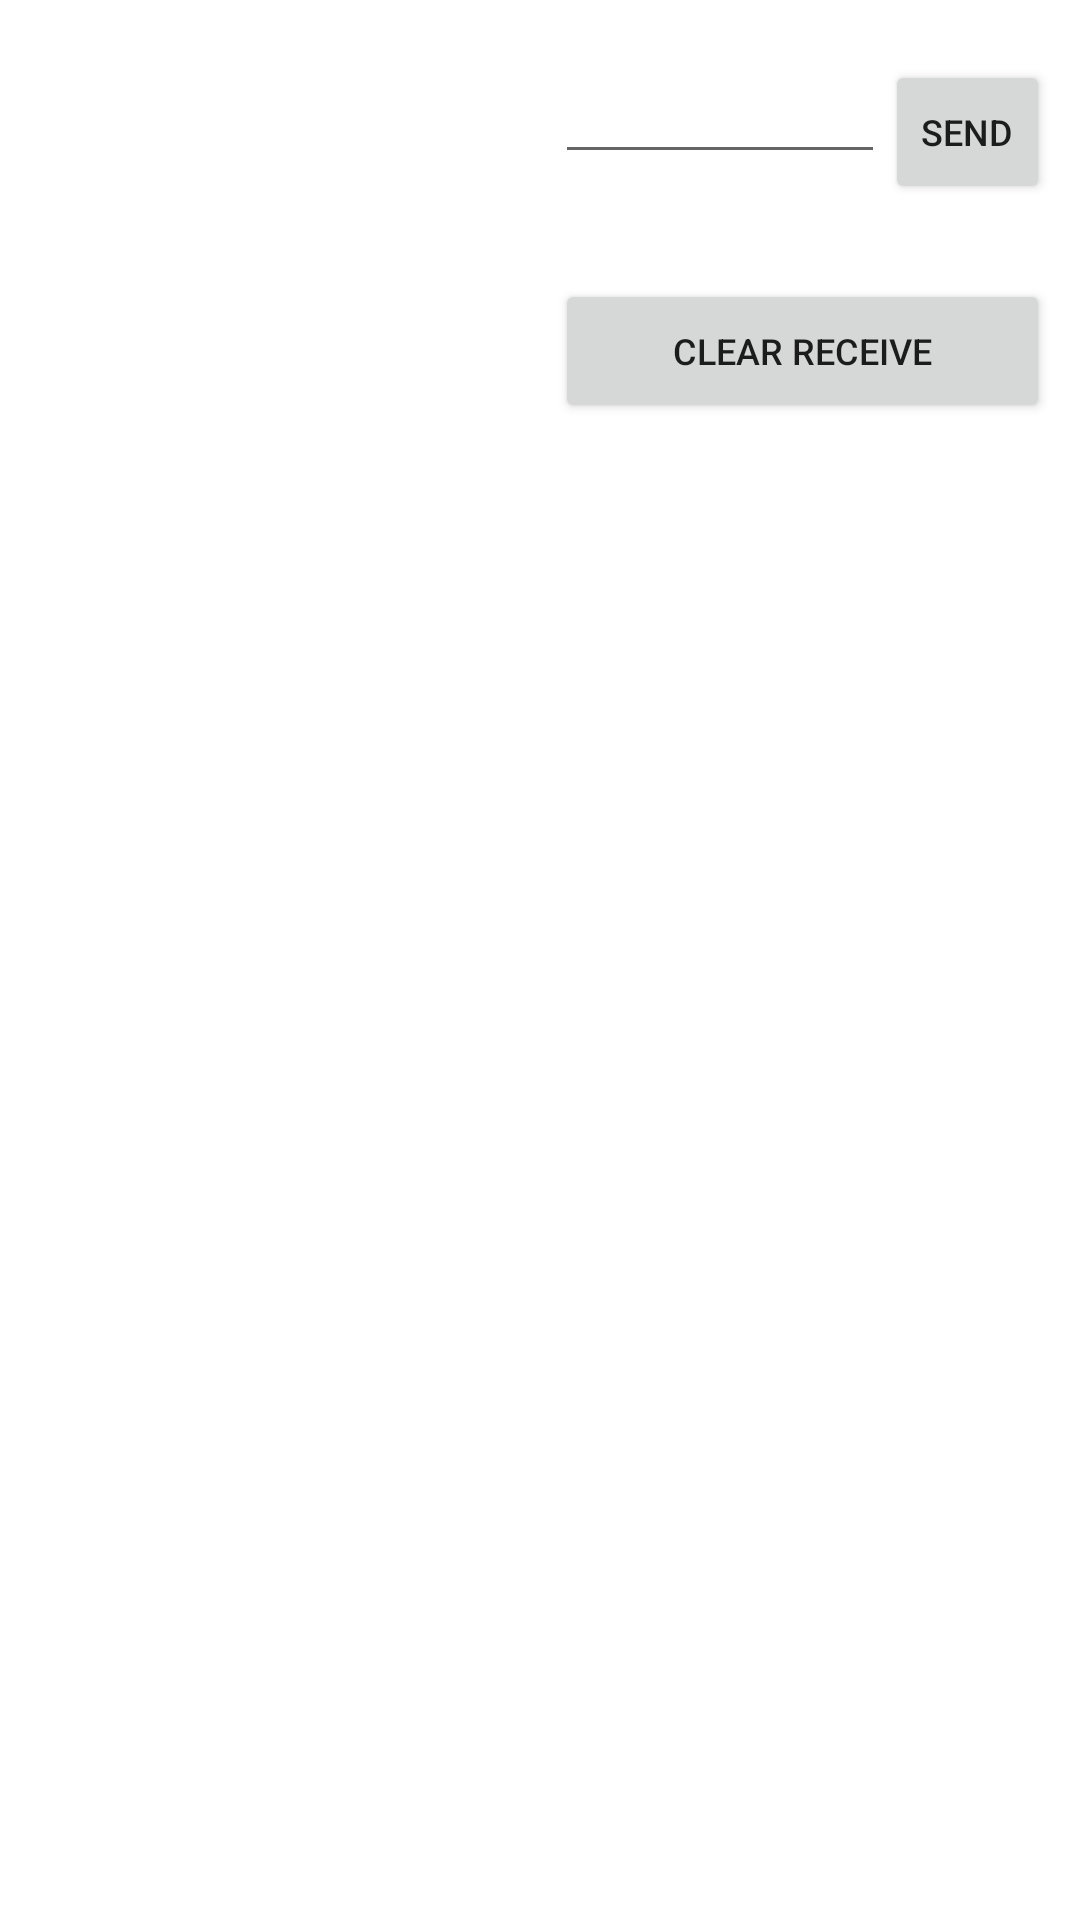

Write the Android layout XML for this screen, with the resource values it uses.
<!-- AndroidManifest.xml: application theme AppTheme -->
<!-- res/layout/activity_serialtool.xml -->
<?xml version="1.0" encoding="utf-8"?>

<LinearLayout xmlns:android="http://schemas.android.com/apk/res/android"
    xmlns:tools="http://schemas.android.com/tools"
    android:layout_width="match_parent"
    android:layout_height="match_parent"
    android:background="@android:color/white"
    android:orientation="horizontal"
    tools:context=".BluetoothActivity">

    <LinearLayout
        android:layout_width="0dp"
        android:layout_height="match_parent"
        android:layout_weight="1"
        android:background="@drawable/white_border"
        android:layout_margin="5dp"
        android:padding="2dp">
        <ScrollView
            android:layout_width="match_parent"
            android:layout_height="match_parent"
            android:layout_margin="8dp"
            tools:ignore="MissingConstraints">
            <TextView
                android:id="@+id/tv_receive"
                android:layout_width="wrap_content"
                android:layout_height="wrap_content"
                android:layout_centerVertical="true"
                android:textSize="@dimen/tx_size_18" />
        </ScrollView>

    </LinearLayout>

    <LinearLayout
        android:layout_width="0dp"
        android:layout_height="match_parent"
        android:layout_weight="1"
        android:orientation="vertical"
        android:layout_margin="@dimen/margin_20">
        <LinearLayout
            android:layout_width="match_parent"
            android:layout_height="wrap_content"
            android:orientation="horizontal"
            android:visibility="gone">
            <TextView
                android:layout_width="0dp"
                android:layout_height="wrap_content"
                android:layout_weight="1"
                android:text="@string/select_serial_port"
                android:textSize="@dimen/tx_size_20"/>
            <Spinner
                android:id="@+id/spinner_devices"
                android:layout_width="0dp"
                android:layout_height="wrap_content"
                android:layout_weight="1"
                android:entries="@array/baudrates"
                android:textSize="@dimen/tx_size_20"
                />
            <TextView
                android:layout_width="0dp"
                android:layout_height="wrap_content"
                android:layout_weight="1"
                android:text="@string/select_baud_rate"
                android:textSize="@dimen/tx_size_20"/>
            <Spinner
                android:id="@+id/spinner_baudrates"
                android:layout_width="0dp"
                android:layout_height="wrap_content"
                android:layout_weight="1"
                android:entries="@array/baudrates"
                android:textSize="@dimen/tx_size_20"
                />
        </LinearLayout>



        <LinearLayout
            android:layout_width="match_parent"
            android:layout_height="wrap_content"
            android:orientation="horizontal"
            android:layout_marginTop="@dimen/margin_20">

            <EditText
                android:id="@+id/et_data"
                android:layout_width="0dp"
                android:layout_height="wrap_content"
                android:layout_weight="2"
                android:textColor="@android:color/black"
                android:textSize="@dimen/tx_size_16" />
            <Button
                android:id="@+id/bt_send"
                android:layout_width="0dp"
                android:layout_height="wrap_content"
                android:layout_weight="1"
                android:text="@string/send_data"
                android:textSize="@dimen/tx_size_20" />
        </LinearLayout>
        <Button
            android:id="@+id/bt_clear_receive"
            android:layout_width="match_parent"
            android:layout_height="wrap_content"
            android:text="@string/clear_receive"
            android:textSize="@dimen/tx_size_20"
            android:layout_marginTop="@dimen/margin_50"/>

    </LinearLayout>


</LinearLayout>
<!-- resources referenced by this layout -->
<resources>
  <string-array name="baudrates">
          <item>110</item>
          <item>300</item>
          <item>600</item>
          <item>1200</item>
          <item>2400</item>
          <item>4800</item>
          <item>9600</item>
          <item>14400</item>
          <item>19200</item>
          <item>38400</item>
          <item>56000</item>
          <item>57600</item>
          <item>115200</item>
          <item>128000</item>
          <item>256000</item>
      </string-array>
  <dimen name="margin_20">10dp</dimen>
  <dimen name="margin_50">25dp</dimen>
  <dimen name="tx_size_16">8sp</dimen>
  <dimen name="tx_size_18">10sp</dimen>
  <dimen name="tx_size_20">12sp</dimen>
  <string name="clear_receive">Clear Receive</string>
  <string name="select_baud_rate">Baudrates:</string>
  <string name="select_serial_port">Serial Port:</string>
  <string name="send_data">Send</string>
  <style name="AppTheme" parent="AppBaseTheme">
          
      </style>
  <style name="AppBaseTheme" parent="Theme.AppCompat.Light">
          
      </style>
</resources>
